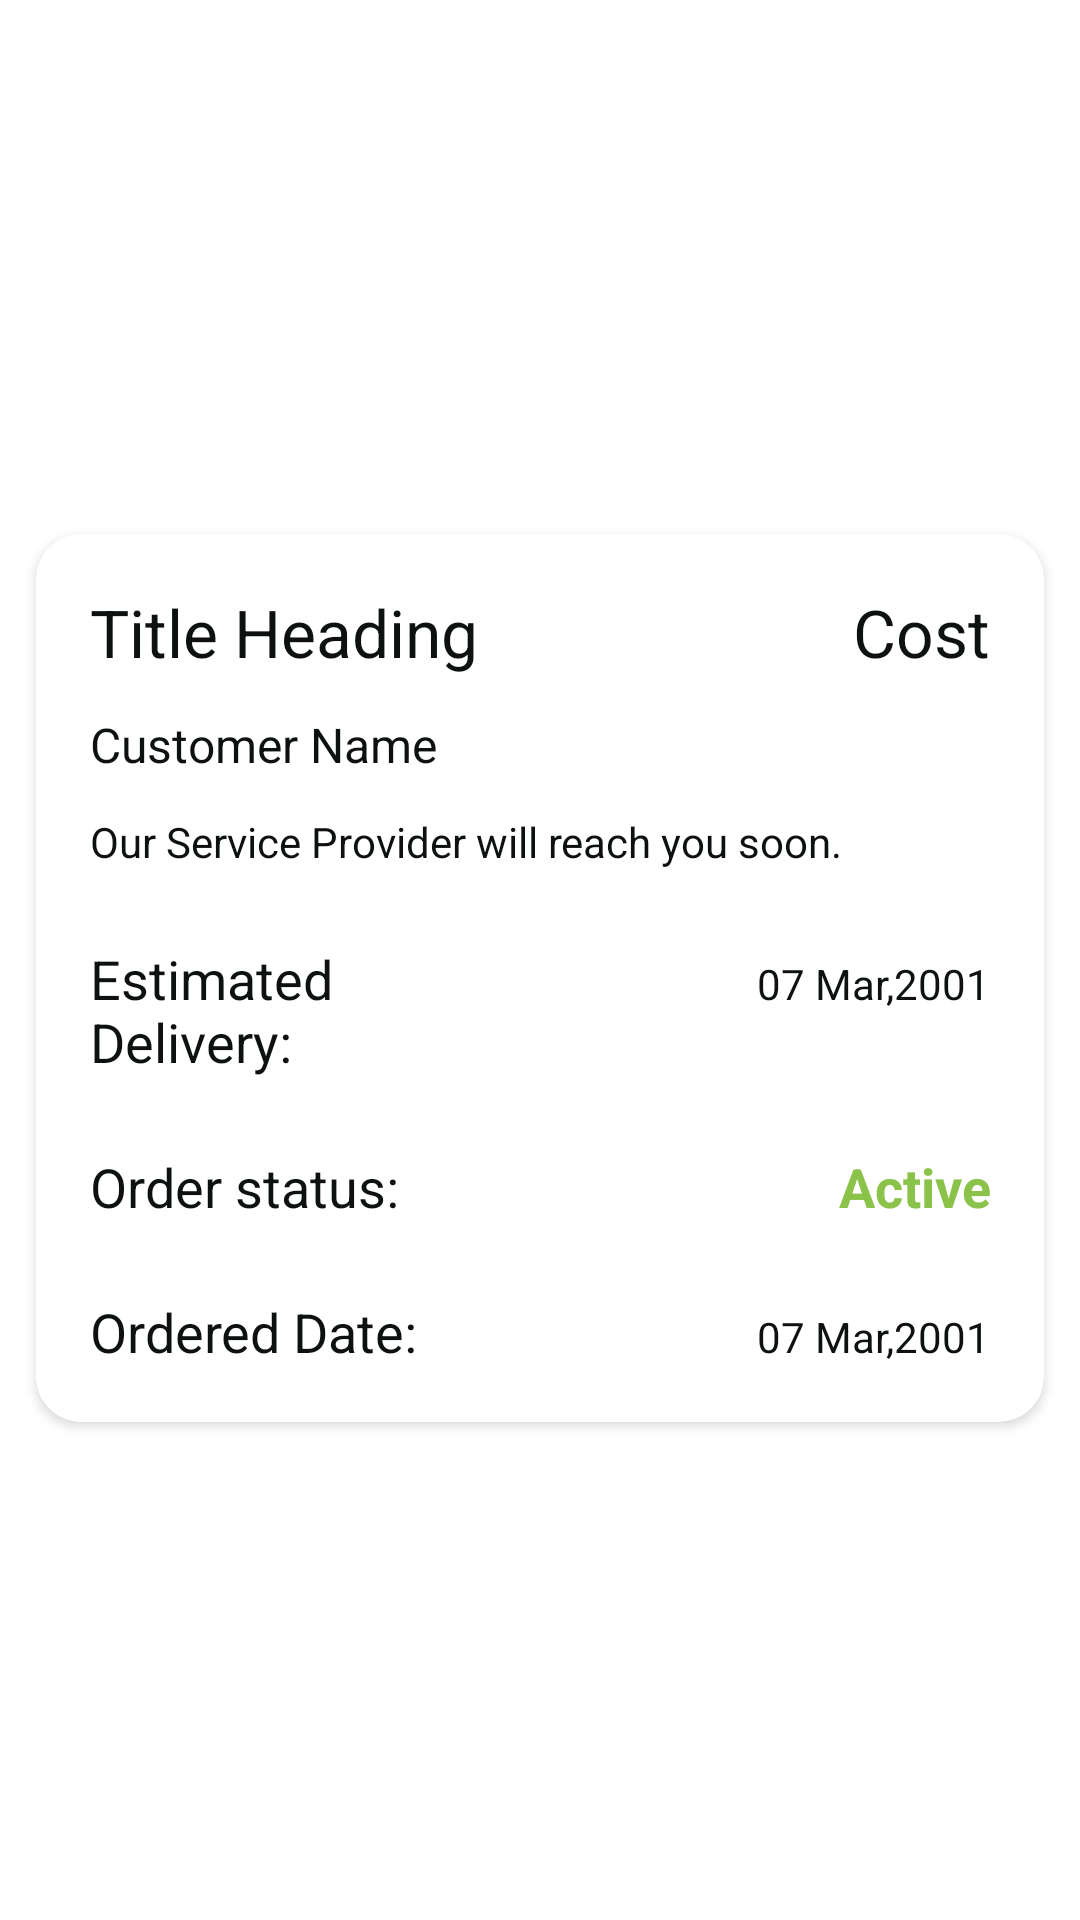

Here is an Android app screen rendered from its layout file. Give the layout XML and the strings, colors and styles it references.
<!-- AndroidManifest.xml: application theme Theme.WorkAtYourWill -->
<!-- res/layout/pendingjob.xml -->
<?xml version="1.0" encoding="utf-8"?>
<androidx.constraintlayout.widget.ConstraintLayout xmlns:android="http://schemas.android.com/apk/res/android"
    xmlns:app="http://schemas.android.com/apk/res-auto"
    xmlns:tools="http://schemas.android.com/tools"
    android:layout_width="match_parent"
    android:layout_height="wrap_content">

    <androidx.cardview.widget.CardView
        android:id="@+id/notecard"
        android:layout_width="match_parent"
        android:layout_height="wrap_content"

        android:layout_marginLeft="12dp"
        android:layout_marginTop="12dp"
        android:layout_marginRight="12dp"

        android:outlineAmbientShadowColor="@color/cardview_dark_background"


        android:outlineSpotShadowColor="@color/cardview_dark_background"
        app:cardCornerRadius="15dp"
        app:layout_constraintBottom_toBottomOf="parent"
        app:layout_constraintEnd_toEndOf="parent"
        app:layout_constraintHorizontal_bias="0.5"
        app:layout_constraintStart_toStartOf="parent"
        app:layout_constraintTop_toTopOf="parent">

        <LinearLayout
            android:id="@+id/noteLayout"
            android:layout_width="match_parent"
            android:layout_height="wrap_content"
            android:orientation="vertical"


            android:padding="6dp">

            <LinearLayout
                android:layout_width="match_parent"
                android:layout_height="wrap_content"
                android:orientation="horizontal">

                <TextView
                    android:id="@+id/noteTitle"
                    android:layout_width="wrap_content"
                    android:layout_height="wrap_content"
                    android:layout_weight="1"
                    android:ellipsize="end"

                    android:maxLines="2"

                    android:padding="12dp"
                    android:text="Title Heading"
                    android:textColor="#0e1111"
                    android:textSize="22sp"
                    android:textStyle="normal"></TextView>

                <ImageView
                    android:id="@+id/rupee"
                    android:layout_width="wrap_content"
                    android:layout_height="match_parent"
                    android:layout_weight="0"

                    android:src="@drawable/ic_baseline_currency_rupee_24"></ImageView>

                <TextView
                    android:id="@+id/note_cost"
                    android:layout_width="wrap_content"
                    android:layout_height="match_parent"
                    android:gravity="center"
                    android:maxLines="1"

                    android:padding="12dp"

                    android:text="Cost"
                    android:textColor="#0e1111"
                    android:textSize="22sp"
                    android:textStyle="normal" />

                <ImageView
                    android:id="@+id/menupopupButton"
                    android:layout_width="wrap_content"
                    android:layout_height="match_parent"
                    android:layout_weight="0"

                    android:src="@drawable/ic_baseline_more_vert_24"></ImageView>
            </LinearLayout>

            <LinearLayout
                android:layout_width="match_parent"
                android:layout_height="wrap_content"
                android:gravity="left"
                android:orientation="horizontal">

                <TextView

                    android:id="@+id/customerName"
                    android:layout_width="wrap_content"
                    android:layout_height="wrap_content"
                    android:paddingLeft="12dp"
                    android:text="Customer Name"
                    android:textColor="#0e1111"
                    android:textSize="16sp"></TextView>


            </LinearLayout>


            <TextView
                android:id="@+id/address"
                android:layout_width="match_parent"
                android:layout_height="wrap_content"
                android:ellipsize="end"

                android:maxLines="6"
                android:paddingLeft="12dp"
                android:paddingTop="12dp"
                android:paddingRight="12dp"
                android:paddingBottom="12dp"
                android:text="Our Service Provider will reach you soon."
                android:textColor="#0e1111"
                android:textSize="14sp"></TextView>
            <LinearLayout
                android:layout_width="match_parent"
                android:layout_height="wrap_content"
                android:orientation="horizontal"
                >

                <TextView
                    android:id="@+id/est_delivery_head"
                    android:layout_width="match_parent"
                    android:layout_height="wrap_content"
                    android:layout_weight="1"


                    android:paddingLeft="12dp"
                    android:paddingTop="12dp"
                    android:paddingRight="12dp"

                    android:paddingBottom="12dp"
                    android:text="Estimated Delivery:"
                    android:textColor="#0e1111"
                    android:textSize="18sp"></TextView>
                <TextView
                    android:id="@+id/est_delivery"
                    android:layout_width="match_parent"
                    android:layout_height="wrap_content"
                    android:layout_weight="1"

                    android:gravity="end"
                    android:paddingLeft="12dp"
                    android:paddingTop="12dp"
                    android:paddingRight="12dp"

                    android:paddingBottom="12dp"
                    android:text="07 Mar,2001"
                    android:textColor="#0e1111"
                    android:textSize="14sp"></TextView>
            </LinearLayout>

            <LinearLayout
                android:layout_width="match_parent"
                android:layout_height="wrap_content"
                android:orientation="horizontal"
                >
                <TextView
                    android:id="@+id/orderStatus"
                    android:layout_width="match_parent"
                    android:layout_height="wrap_content"
                    android:ellipsize="end"

                    android:maxLines="6"
                    android:paddingLeft="12dp"
                    android:paddingTop="12dp"
                    android:paddingRight="12dp"
                    android:paddingBottom="12dp"
                    android:text="Order status:"
                    android:textColor="#0e1111"
                    android:layout_weight="1"
                    android:textSize="18sp"></TextView>
                <TextView
                    android:id="@+id/status"
                    android:layout_width="match_parent"
                    android:layout_height="wrap_content"
                    android:ellipsize="end"
                    android:layout_weight="1"
                    android:maxLines="6"
                    android:paddingLeft="12dp"
                    android:paddingTop="12dp"
                    android:paddingRight="12dp"
                    android:paddingBottom="12dp"
                    android:text="Active"
                    android:gravity="end"
                    android:textColor="#8BC34A"
                    android:textStyle="bold"
                    android:textSize="18sp"></TextView>
            </LinearLayout>






            <LinearLayout
                android:layout_width="match_parent"
                android:layout_height="wrap_content"
                android:orientation="horizontal"
                >
                <TextView
                    android:id="@+id/datehead"
                    android:layout_width="match_parent"
                    android:layout_height="wrap_content"
                    android:layout_weight="1"


                    android:paddingLeft="12dp"
                    android:paddingTop="12dp"
                    android:paddingRight="12dp"

                    android:paddingBottom="12dp"
                    android:text="Ordered Date:"
                    android:textColor="#0e1111"
                    android:textSize="18sp"></TextView>
                <TextView
                    android:id="@+id/date"
                    android:layout_width="match_parent"
                    android:layout_height="wrap_content"
                    android:layout_weight="1"

                    android:gravity="end"
                    android:paddingLeft="12dp"
                    android:paddingTop="12dp"
                    android:paddingRight="12dp"

                    android:paddingBottom="12dp"
                    android:text="07 Mar,2001"
                    android:textColor="#0e1111"
                    android:textSize="14sp"></TextView>
            </LinearLayout>

        </LinearLayout>


    </androidx.cardview.widget.CardView>

</androidx.constraintlayout.widget.ConstraintLayout>
<!-- resources referenced by this layout -->
<resources>
  <style name="Theme.WorkAtYourWill" parent="Theme.MaterialComponents.DayNight.DarkActionBar">
          
          <item name="colorPrimary">@color/purple_500</item>
          <item name="colorPrimaryVariant">@color/purple_700</item>
          <item name="colorOnPrimary">@color/white</item>
          
          <item name="colorSecondary">@color/teal_200</item>
          <item name="colorSecondaryVariant">@color/teal_700</item>
          <item name="colorOnSecondary">@color/black</item>
          
          <item name="android:statusBarColor" tools:targetApi="l">?attr/colorPrimaryVariant</item>
          
      </style>
  <color name="purple_500">#FF6200EE</color>
  <color name="purple_700">#FF3700B3</color>
  <color name="white">#FFFFFFFF</color>
  <color name="teal_200">#FF03DAC5</color>
  <color name="teal_700">#FF018786</color>
  <color name="black">#FF000000</color>
</resources>
